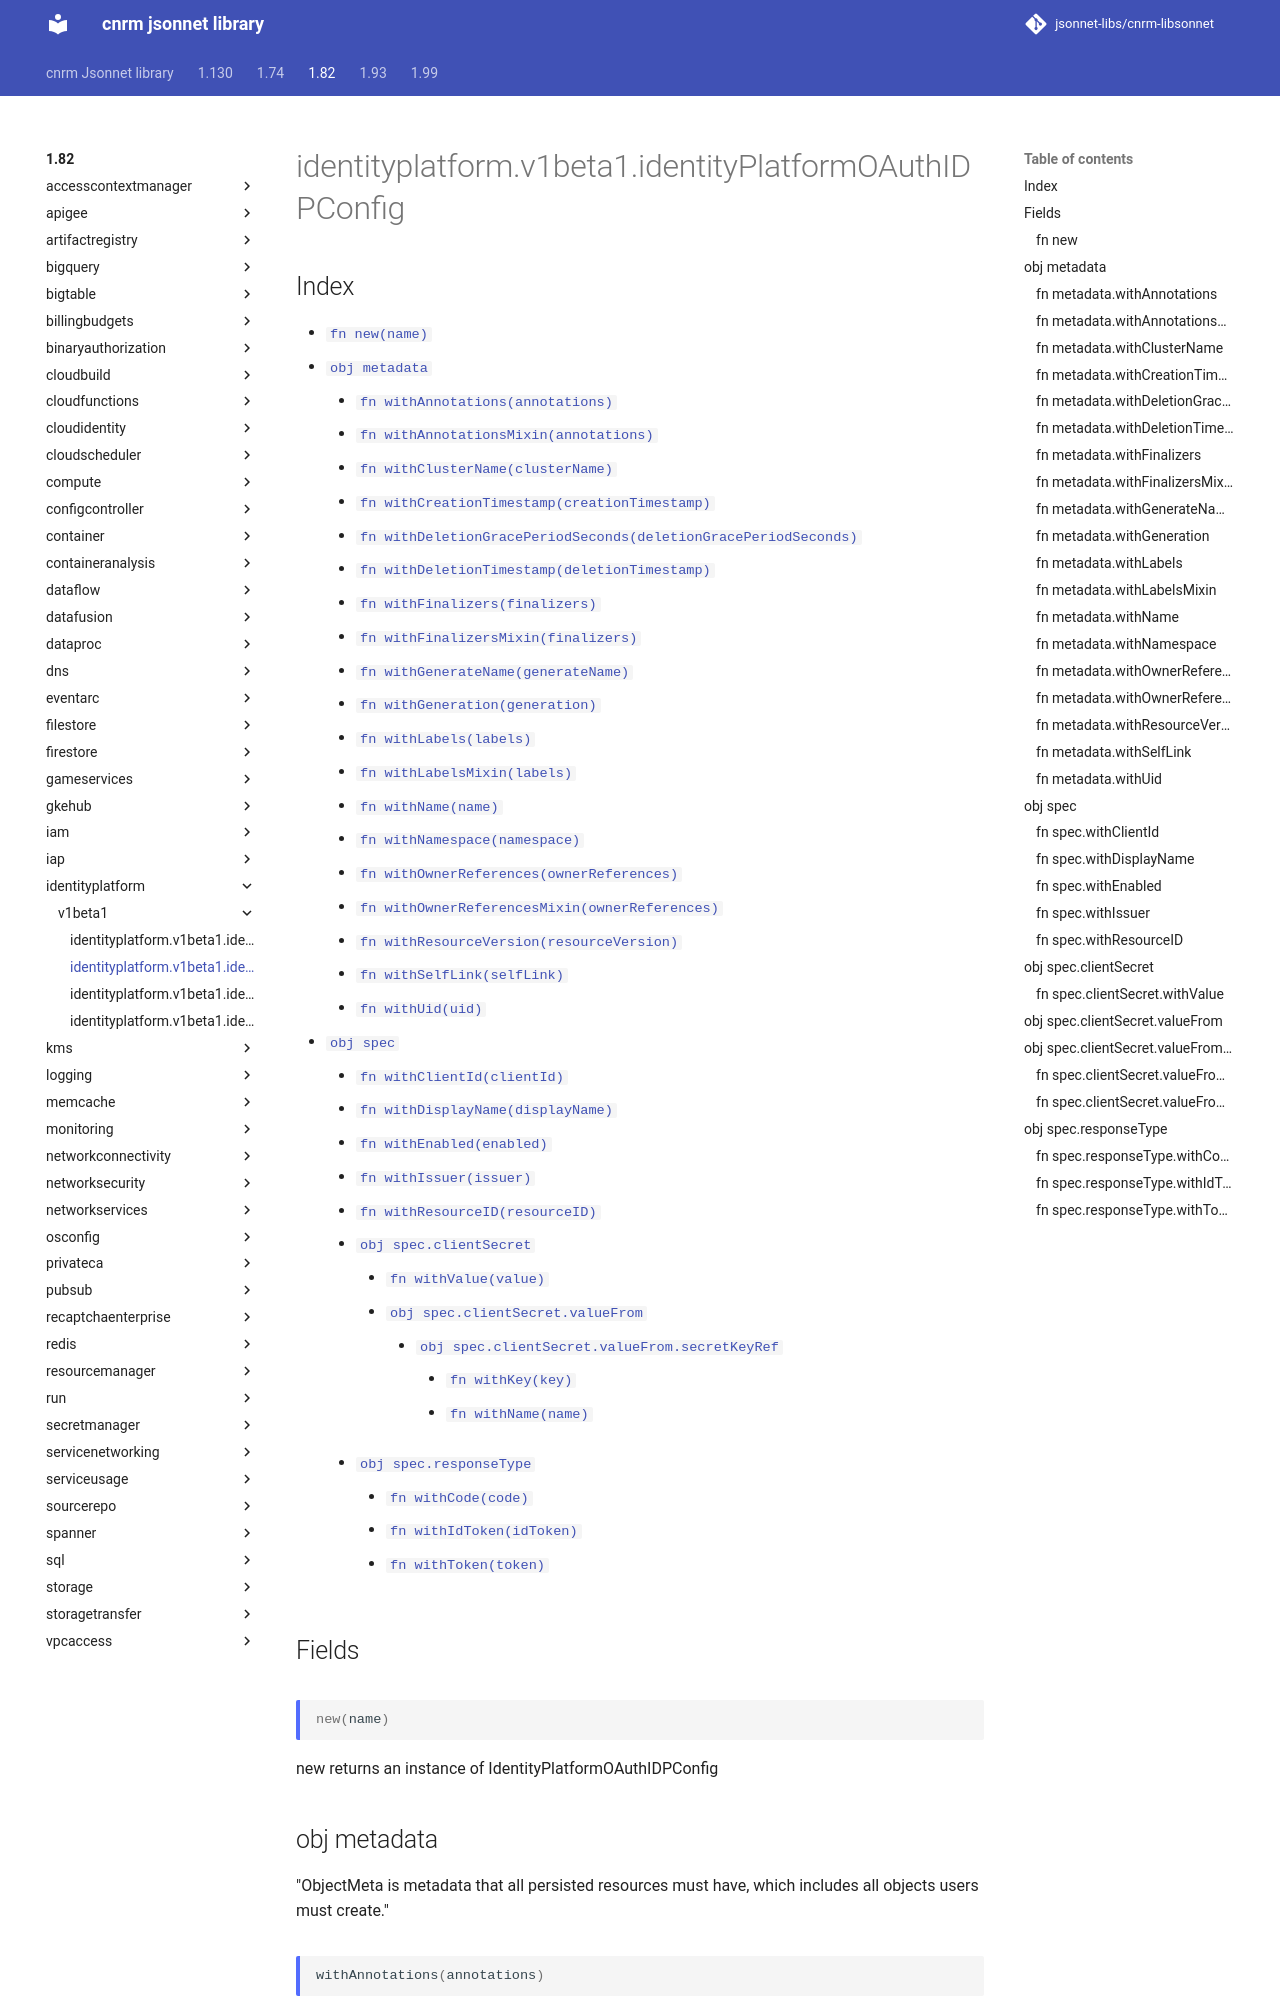

repository: jsonnet-libs/cnrm-libsonnet · page: 1.82/identityplatform/v1beta1/identityPlatformOAuthIDPConfig/index.html · generator: mkdocs

---
permalink: /1.82/identityplatform/v1beta1/identityPlatformOAuthIDPConfig/
---

# identityplatform.v1beta1.identityPlatformOAuthIDPConfig



## Index

* [`fn new(name)`](#fn-new)
* [`obj metadata`](#obj-metadata)
  * [`fn withAnnotations(annotations)`](#fn-metadatawithannotations)
  * [`fn withAnnotationsMixin(annotations)`](#fn-metadatawithannotationsmixin)
  * [`fn withClusterName(clusterName)`](#fn-metadatawithclustername)
  * [`fn withCreationTimestamp(creationTimestamp)`](#fn-metadatawithcreationtimestamp)
  * [`fn withDeletionGracePeriodSeconds(deletionGracePeriodSeconds)`](#fn-metadatawithdeletiongraceperiodseconds)
  * [`fn withDeletionTimestamp(deletionTimestamp)`](#fn-metadatawithdeletiontimestamp)
  * [`fn withFinalizers(finalizers)`](#fn-metadatawithfinalizers)
  * [`fn withFinalizersMixin(finalizers)`](#fn-metadatawithfinalizersmixin)
  * [`fn withGenerateName(generateName)`](#fn-metadatawithgeneratename)
  * [`fn withGeneration(generation)`](#fn-metadatawithgeneration)
  * [`fn withLabels(labels)`](#fn-metadatawithlabels)
  * [`fn withLabelsMixin(labels)`](#fn-metadatawithlabelsmixin)
  * [`fn withName(name)`](#fn-metadatawithname)
  * [`fn withNamespace(namespace)`](#fn-metadatawithnamespace)
  * [`fn withOwnerReferences(ownerReferences)`](#fn-metadatawithownerreferences)
  * [`fn withOwnerReferencesMixin(ownerReferences)`](#fn-metadatawithownerreferencesmixin)
  * [`fn withResourceVersion(resourceVersion)`](#fn-metadatawithresourceversion)
  * [`fn withSelfLink(selfLink)`](#fn-metadatawithselflink)
  * [`fn withUid(uid)`](#fn-metadatawithuid)
* [`obj spec`](#obj-spec)
  * [`fn withClientId(clientId)`](#fn-specwithclientid)
  * [`fn withDisplayName(displayName)`](#fn-specwithdisplayname)
  * [`fn withEnabled(enabled)`](#fn-specwithenabled)
  * [`fn withIssuer(issuer)`](#fn-specwithissuer)
  * [`fn withResourceID(resourceID)`](#fn-specwithresourceid)
  * [`obj spec.clientSecret`](#obj-specclientsecret)
    * [`fn withValue(value)`](#fn-specclientsecretwithvalue)
    * [`obj spec.clientSecret.valueFrom`](#obj-specclientsecretvaluefrom)
      * [`obj spec.clientSecret.valueFrom.secretKeyRef`](#obj-specclientsecretvaluefromsecretkeyref)
        * [`fn withKey(key)`](#fn-specclientsecretvaluefromsecretkeyrefwithkey)
        * [`fn withName(name)`](#fn-specclientsecretvaluefromsecretkeyrefwithname)
  * [`obj spec.responseType`](#obj-specresponsetype)
    * [`fn withCode(code)`](#fn-specresponsetypewithcode)
    * [`fn withIdToken(idToken)`](#fn-specresponsetypewithidtoken)
    * [`fn withToken(token)`](#fn-specresponsetypewithtoken)

## Fields

### fn new

```ts
new(name)
```

new returns an instance of IdentityPlatformOAuthIDPConfig

## obj metadata

"ObjectMeta is metadata that all persisted resources must have, which includes all objects users must create."
